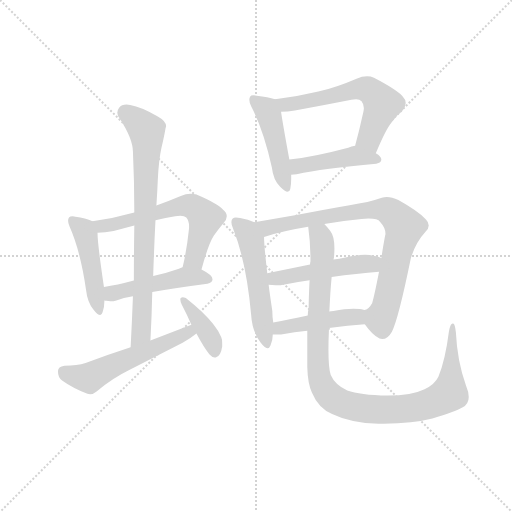
t = 0.00 s
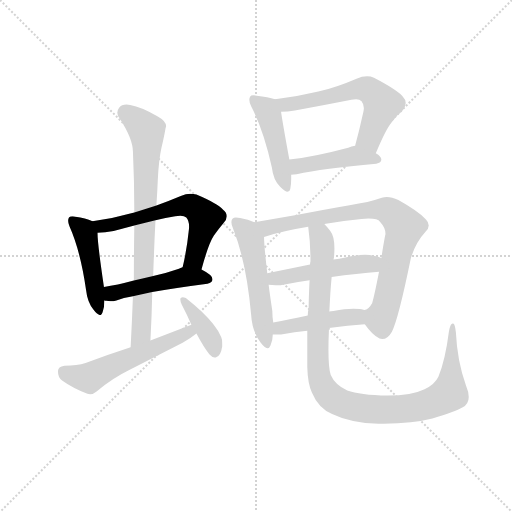
t = 2.04 s
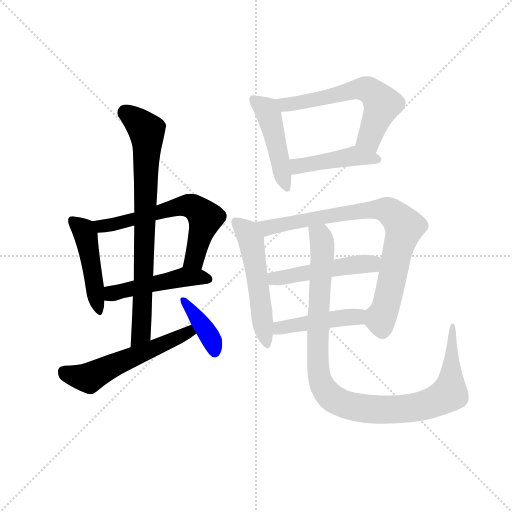
t = 4.07 s
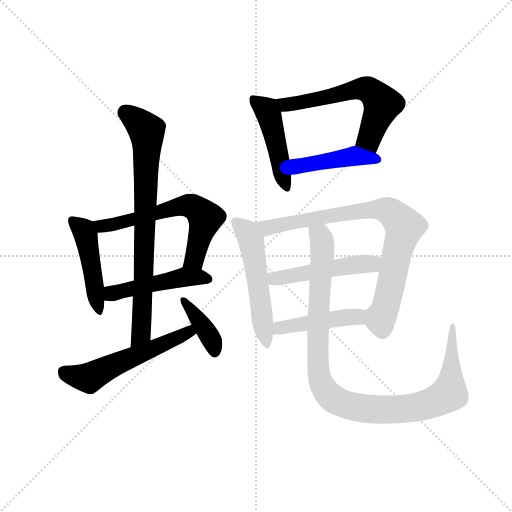
t = 6.11 s
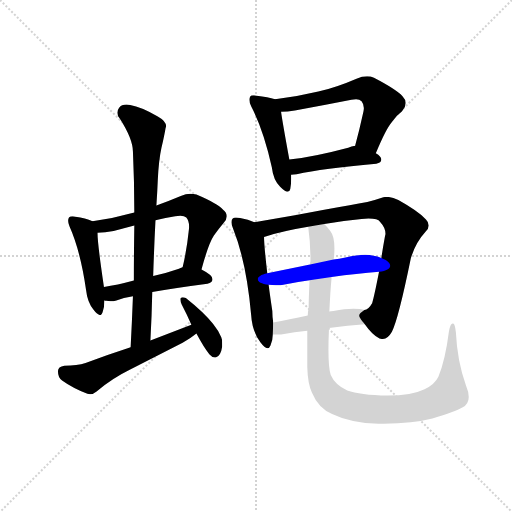
t = 8.14 s
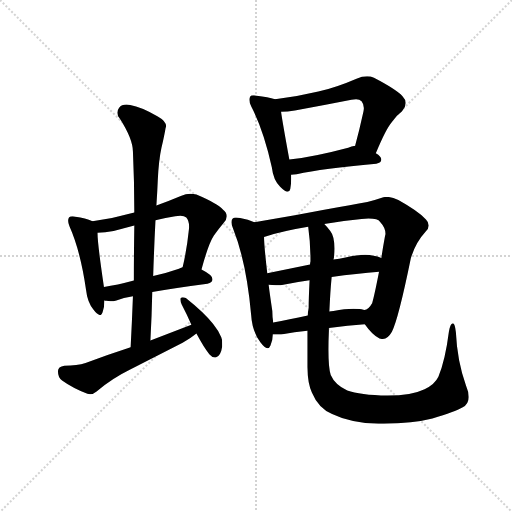
t = 10.18 s

The animated SVG that drew these frames (rendered in a browser with its animation timeline set to each time). Animation: 14 CSS @keyframes rules; one cycle of 10.18 s.

<svg version="1.1" viewBox="0 0 1024 1024" xmlns="http://www.w3.org/2000/svg">
  <g stroke="lightgray" stroke-dasharray="1,1" stroke-width="1" transform="scale(4, 4)">
    <line x1="0" y1="0" x2="256" y2="256"></line>
    <line x1="256" y1="0" x2="0" y2="256"></line>
    <line x1="128" y1="0" x2="128" y2="256"></line>
    <line x1="0" y1="128" x2="256" y2="128"></line>
  </g>
  <g transform="scale(0.92, -0.92) translate(60, -850)">
    <style type="text/css">
      
        @keyframes keyframes0 {
          from {
            stroke: blue;
            stroke-dashoffset: 470;
            stroke-width: 128;
          }
          60% {
            animation-timing-function: step-end;
            stroke: blue;
            stroke-dashoffset: 0;
            stroke-width: 128;
          }
          to {
            stroke: black;
            stroke-width: 1024;
          }
        }
        #make-me-a-hanzi-animation-0 {
          animation: keyframes0 0.6324869791666666s both;
          animation-delay: 0s;
          animation-timing-function: linear;
        }
      
        @keyframes keyframes1 {
          from {
            stroke: blue;
            stroke-dashoffset: 624;
            stroke-width: 128;
          }
          67% {
            animation-timing-function: step-end;
            stroke: blue;
            stroke-dashoffset: 0;
            stroke-width: 128;
          }
          to {
            stroke: black;
            stroke-width: 1024;
          }
        }
        #make-me-a-hanzi-animation-1 {
          animation: keyframes1 0.7578125s both;
          animation-delay: 0.6324869791666666s;
          animation-timing-function: linear;
        }
      
        @keyframes keyframes2 {
          from {
            stroke: blue;
            stroke-dashoffset: 483;
            stroke-width: 128;
          }
          61% {
            animation-timing-function: step-end;
            stroke: blue;
            stroke-dashoffset: 0;
            stroke-width: 128;
          }
          to {
            stroke: black;
            stroke-width: 1024;
          }
        }
        #make-me-a-hanzi-animation-2 {
          animation: keyframes2 0.64306640625s both;
          animation-delay: 1.3902994791666665s;
          animation-timing-function: linear;
        }
      
        @keyframes keyframes3 {
          from {
            stroke: blue;
            stroke-dashoffset: 786;
            stroke-width: 128;
          }
          72% {
            animation-timing-function: step-end;
            stroke: blue;
            stroke-dashoffset: 0;
            stroke-width: 128;
          }
          to {
            stroke: black;
            stroke-width: 1024;
          }
        }
        #make-me-a-hanzi-animation-3 {
          animation: keyframes3 0.8896484375s both;
          animation-delay: 2.0333658854166665s;
          animation-timing-function: linear;
        }
      
        @keyframes keyframes4 {
          from {
            stroke: blue;
            stroke-dashoffset: 560;
            stroke-width: 128;
          }
          65% {
            animation-timing-function: step-end;
            stroke: blue;
            stroke-dashoffset: 0;
            stroke-width: 128;
          }
          to {
            stroke: black;
            stroke-width: 1024;
          }
        }
        #make-me-a-hanzi-animation-4 {
          animation: keyframes4 0.7057291666666666s both;
          animation-delay: 2.9230143229166665s;
          animation-timing-function: linear;
        }
      
        @keyframes keyframes5 {
          from {
            stroke: blue;
            stroke-dashoffset: 393;
            stroke-width: 128;
          }
          56% {
            animation-timing-function: step-end;
            stroke: blue;
            stroke-dashoffset: 0;
            stroke-width: 128;
          }
          to {
            stroke: black;
            stroke-width: 1024;
          }
        }
        #make-me-a-hanzi-animation-5 {
          animation: keyframes5 0.56982421875s both;
          animation-delay: 3.628743489583333s;
          animation-timing-function: linear;
        }
      
        @keyframes keyframes6 {
          from {
            stroke: blue;
            stroke-dashoffset: 469;
            stroke-width: 128;
          }
          60% {
            animation-timing-function: step-end;
            stroke: blue;
            stroke-dashoffset: 0;
            stroke-width: 128;
          }
          to {
            stroke: black;
            stroke-width: 1024;
          }
        }
        #make-me-a-hanzi-animation-6 {
          animation: keyframes6 0.6316731770833334s both;
          animation-delay: 4.198567708333333s;
          animation-timing-function: linear;
        }
      
        @keyframes keyframes7 {
          from {
            stroke: blue;
            stroke-dashoffset: 601;
            stroke-width: 128;
          }
          66% {
            animation-timing-function: step-end;
            stroke: blue;
            stroke-dashoffset: 0;
            stroke-width: 128;
          }
          to {
            stroke: black;
            stroke-width: 1024;
          }
        }
        #make-me-a-hanzi-animation-7 {
          animation: keyframes7 0.7390950520833334s both;
          animation-delay: 4.830240885416666s;
          animation-timing-function: linear;
        }
      
        @keyframes keyframes8 {
          from {
            stroke: blue;
            stroke-dashoffset: 447;
            stroke-width: 128;
          }
          59% {
            animation-timing-function: step-end;
            stroke: blue;
            stroke-dashoffset: 0;
            stroke-width: 128;
          }
          to {
            stroke: black;
            stroke-width: 1024;
          }
        }
        #make-me-a-hanzi-animation-8 {
          animation: keyframes8 0.61376953125s both;
          animation-delay: 5.569335937499999s;
          animation-timing-function: linear;
        }
      
        @keyframes keyframes9 {
          from {
            stroke: blue;
            stroke-dashoffset: 540;
            stroke-width: 128;
          }
          64% {
            animation-timing-function: step-end;
            stroke: blue;
            stroke-dashoffset: 0;
            stroke-width: 128;
          }
          to {
            stroke: black;
            stroke-width: 1024;
          }
        }
        #make-me-a-hanzi-animation-9 {
          animation: keyframes9 0.689453125s both;
          animation-delay: 6.183105468749999s;
          animation-timing-function: linear;
        }
      
        @keyframes keyframes10 {
          from {
            stroke: blue;
            stroke-dashoffset: 829;
            stroke-width: 128;
          }
          73% {
            animation-timing-function: step-end;
            stroke: blue;
            stroke-dashoffset: 0;
            stroke-width: 128;
          }
          to {
            stroke: black;
            stroke-width: 1024;
          }
        }
        #make-me-a-hanzi-animation-10 {
          animation: keyframes10 0.9246419270833334s both;
          animation-delay: 6.872558593749999s;
          animation-timing-function: linear;
        }
      
        @keyframes keyframes11 {
          from {
            stroke: blue;
            stroke-dashoffset: 495;
            stroke-width: 128;
          }
          62% {
            animation-timing-function: step-end;
            stroke: blue;
            stroke-dashoffset: 0;
            stroke-width: 128;
          }
          to {
            stroke: black;
            stroke-width: 1024;
          }
        }
        #make-me-a-hanzi-animation-11 {
          animation: keyframes11 0.65283203125s both;
          animation-delay: 7.797200520833332s;
          animation-timing-function: linear;
        }
      
        @keyframes keyframes12 {
          from {
            stroke: blue;
            stroke-dashoffset: 450;
            stroke-width: 128;
          }
          59% {
            animation-timing-function: step-end;
            stroke: blue;
            stroke-dashoffset: 0;
            stroke-width: 128;
          }
          to {
            stroke: black;
            stroke-width: 1024;
          }
        }
        #make-me-a-hanzi-animation-12 {
          animation: keyframes12 0.6162109375s both;
          animation-delay: 8.450032552083332s;
          animation-timing-function: linear;
        }
      
        @keyframes keyframes13 {
          from {
            stroke: blue;
            stroke-dashoffset: 1055;
            stroke-width: 128;
          }
          77% {
            animation-timing-function: step-end;
            stroke: blue;
            stroke-dashoffset: 0;
            stroke-width: 128;
          }
          to {
            stroke: black;
            stroke-width: 1024;
          }
        }
        #make-me-a-hanzi-animation-13 {
          animation: keyframes13 1.1085611979166667s both;
          animation-delay: 9.066243489583332s;
          animation-timing-function: linear;
        }
      
    </style>
    
      <path d="M 141 369 Q 126 376 104 379 Q 100 380 98 380 Q 92 380 90 377 Q 88 374 88 370 Q 88 365 91 358 Q 115 304 127 220 Q 130 193 143 177 Q 152 165 158 165 Q 161 165 163 171 Q 167 182 167 197 L 166 226 Q 152 320 152 344 C 151 365 151 365 141 369 Z" fill="lightgray"></path>
    
      <path d="M 232 388 Q 186 375 141 369 C 111 365 122 342 152 344 Q 168 345 187 348 L 232 360 L 278 371 Q 300 377 321 380 Q 327 381 332 381 Q 341 381 345 377 Q 351 370 351 358 L 351 354 Q 346 306 337 269 C 330 240 370 235 378 264 Q 393 320 405 338 Q 416 353 426 365 Q 433 373 433 380 Q 433 388 425 394 Q 412 408 367 427 Q 361 429 354 429 Q 344 429 333 424 Q 304 412 280 403 L 232 388 Z" fill="lightgray"></path>
    
      <path d="M 167 197 Q 168 196 171 196 Q 176 195 180 195 Q 187 195 193 197 Q 208 203 229 206 L 271 215 Q 322 224 391 233 Q 402 236 402 243 Q 402 252 378 264 C 355 276 355 276 337 269 Q 332 267 329 266 Q 300 256 273 250 L 231 240 Q 194 230 166 226 C 136 221 138 203 167 197 Z" fill="lightgray"></path>
    
      <path d="M 229 206 Q 227 152 224 95 C 222 65 265 80 267 110 Q 270 164 271 215 L 273 250 Q 275 313 278 371 L 280 403 Q 282 433 283 458 Q 285 502 291 529 Q 297 554 300 572 Q 301 574 301 576 Q 301 587 283 597 Q 247 618 223 622 Q 219 623 215 623 Q 204 623 199 616 Q 195 611 195 605 Q 195 599 200 593 Q 229 548 229 520 Q 232 455 232 388 L 232 360 Q 231 301 231 240 L 229 206 Z" fill="lightgray"></path>
    
      <path d="M 224 95 Q 175 79 126 61 Q 108 55 80 55 Q 66 53 66 43 Q 66 29 75 23 Q 97 7 130 -6 Q 133 -7 136 -7 Q 143 -7 150 -1 Q 185 28 222 46 L 337 105 Q 355 115 367 125 C 391 143 384 155 356 144 L 267 110 L 224 95 Z" fill="lightgray"></path>
    
      <path d="M 367 125 Q 383 95 395 80 Q 401 73 407 73 L 409 73 Q 420 76 423 97 L 423 104 Q 423 113 421 117 Q 415 131 403 146 Q 383 171 344 202 Q 340 204 337 204 Q 335 204 333 202 Q 332 201 332 199 Q 332 195 335 188 Q 347 165 356 144 L 367 125 Z" fill="lightgray"></path>
    
      <path d="M 531 486 Q 534 459 549 444 Q 560 433 565 433 Q 570 433 571 439 Q 573 449 573 461 L 573 470 L 569 503 Q 554 585 551 607 C 547 631 547 631 538 634 Q 523 639 498 642 Q 494 643 491 643 Q 485 643 484 640 Q 482 637 482 633 Q 482 627 486 619 Q 513 567 531 486 Z" fill="lightgray"></path>
    
      <path d="M 757 517 Q 779 570 792 585 Q 802 599 814 608 Q 822 617 822 626 Q 822 634 815 641 Q 801 656 753 681 Q 746 684 738 684 Q 727 684 715 679 Q 671 660 632 651 Q 586 640 538 634 C 508 630 521 606 551 607 Q 565 607 581 610 Q 644 621 704 633 Q 709 634 714 634 Q 722 634 726 630 Q 731 624 731 615 Q 731 611 730 607 Q 721 566 712 533 C 704 504 745 489 757 517 Z" fill="lightgray"></path>
    
      <path d="M 573 470 Q 579 471 585 471 Q 641 484 758 494 Q 769 496 769 503 Q 769 510 757 517 L 712 533 Q 704 532 697 529 Q 626 510 569 503 C 539 499 543 466 573 470 Z" fill="lightgray"></path>
    
      <path d="M 486 165 Q 488 130 506 106 Q 516 93 521 93 Q 526 93 528 99 Q 533 110 533 123 L 534 149 Q 532 162 532 174 Q 527 207 524 231 L 521 256 Q 514 317 514 335 C 513 359 513 359 493 367 Q 480 373 462 376 Q 456 377 453 377 Q 448 377 446 375 Q 443 372 443 367 Q 443 361 447 352 Q 476 279 486 165 Z" fill="lightgray"></path>
    
      <path d="M 733 145 Q 750 121 765 114 Q 768 113 771 113 Q 783 113 792 129 Q 806 156 833 288 Q 843 322 865 346 Q 872 353 872 360 Q 872 367 866 373 Q 849 391 806 415 Q 792 422 781 422 Q 775 422 770 420 Q 742 410 700 404 Q 647 395 581 382 L 493 367 C 463 362 485 326 514 335 Q 555 348 610 357 L 645 363 Q 683 370 726 374 Q 735 375 741 375 Q 762 375 766 368 Q 778 355 778 342 Q 778 340 777 337 Q 772 310 769 289 L 764 259 Q 753 203 749 191 Q 741 177 732 176 C 717 165 717 165 733 145 Z" fill="lightgray"></path>
    
      <path d="M 661 248 Q 716 255 764 259 C 794 262 797 278 769 289 Q 761 293 752 294 Q 744 296 734 296 Q 716 296 691 290 Q 677 287 665 286 L 614 275 L 521 256 C 492 250 494 234 524 231 Q 531 230 540 230 L 550 230 Q 583 237 613 241 L 661 248 Z" fill="lightgray"></path>
    
      <path d="M 533 123 L 551 123 Q 581 128 608 131 L 655 137 Q 697 142 733 145 C 763 148 761 169 732 176 Q 725 178 722 178 Q 716 179 708 179 Q 690 179 665 174 Q 659 173 656 173 L 609 164 Q 568 155 534 149 C 504 144 503 123 533 123 Z" fill="lightgray"></path>
    
      <path d="M 608 131 L 608 52 Q 609 15 618 -3 Q 632 -37 662 -50 Q 703 -70 763 -71 L 774 -71 Q 838 -71 880 -60 Q 930 -45 945 -36 Q 959 -29 959 -13 Q 959 -2 953 12 Q 934 64 931 128 Q 929 147 925 147 L 924 147 Q 919 147 916 130 Q 908 67 893 31 Q 885 14 863 4 Q 834 -10 783 -10 Q 722 -9 695 1 Q 668 14 659 35 Q 654 49 654 90 Q 654 108 655 131 L 655 137 L 656 173 Q 658 217 661 248 L 665 286 L 666 290 Q 667 301 667 310 Q 667 337 658 348 Q 651 357 645 363 C 626 386 607 387 610 357 Q 615 322 615 282 Q 614 278 614 275 L 613 241 Q 611 201 611 180 Q 609 171 609 164 L 608 131 Z" fill="lightgray"></path>
    
    
      <clipPath id="make-me-a-hanzi-clip-0">
        <path d="M 141 369 Q 126 376 104 379 Q 100 380 98 380 Q 92 380 90 377 Q 88 374 88 370 Q 88 365 91 358 Q 115 304 127 220 Q 130 193 143 177 Q 152 165 158 165 Q 161 165 163 171 Q 167 182 167 197 L 166 226 Q 152 320 152 344 C 151 365 151 365 141 369 Z"></path>
      </clipPath>
      <path clip-path="url(#make-me-a-hanzi-clip-0)" d="M 97 371 L 126 340 L 157 171" fill="none" id="make-me-a-hanzi-animation-0" stroke-dasharray="342 684" stroke-linecap="round"></path>
    
      <clipPath id="make-me-a-hanzi-clip-1">
        <path d="M 232 388 Q 186 375 141 369 C 111 365 122 342 152 344 Q 168 345 187 348 L 232 360 L 278 371 Q 300 377 321 380 Q 327 381 332 381 Q 341 381 345 377 Q 351 370 351 358 L 351 354 Q 346 306 337 269 C 330 240 370 235 378 264 Q 393 320 405 338 Q 416 353 426 365 Q 433 373 433 380 Q 433 388 425 394 Q 412 408 367 427 Q 361 429 354 429 Q 344 429 333 424 Q 304 412 280 403 L 232 388 Z"></path>
      </clipPath>
      <path clip-path="url(#make-me-a-hanzi-clip-1)" d="M 149 365 L 160 358 L 191 362 L 319 399 L 356 402 L 386 375 L 363 287 L 345 274" fill="none" id="make-me-a-hanzi-animation-1" stroke-dasharray="496 992" stroke-linecap="round"></path>
    
      <clipPath id="make-me-a-hanzi-clip-2">
        <path d="M 167 197 Q 168 196 171 196 Q 176 195 180 195 Q 187 195 193 197 Q 208 203 229 206 L 271 215 Q 322 224 391 233 Q 402 236 402 243 Q 402 252 378 264 C 355 276 355 276 337 269 Q 332 267 329 266 Q 300 256 273 250 L 231 240 Q 194 230 166 226 C 136 221 138 203 167 197 Z"></path>
      </clipPath>
      <path clip-path="url(#make-me-a-hanzi-clip-2)" d="M 171 204 L 200 217 L 340 248 L 392 243" fill="none" id="make-me-a-hanzi-animation-2" stroke-dasharray="355 710" stroke-linecap="round"></path>
    
      <clipPath id="make-me-a-hanzi-clip-3">
        <path d="M 229 206 Q 227 152 224 95 C 222 65 265 80 267 110 Q 270 164 271 215 L 273 250 Q 275 313 278 371 L 280 403 Q 282 433 283 458 Q 285 502 291 529 Q 297 554 300 572 Q 301 574 301 576 Q 301 587 283 597 Q 247 618 223 622 Q 219 623 215 623 Q 204 623 199 616 Q 195 611 195 605 Q 195 599 200 593 Q 229 548 229 520 Q 232 455 232 388 L 232 360 Q 231 301 231 240 L 229 206 Z"></path>
      </clipPath>
      <path clip-path="url(#make-me-a-hanzi-clip-3)" d="M 212 605 L 248 578 L 260 560 L 247 125 L 229 103" fill="none" id="make-me-a-hanzi-animation-3" stroke-dasharray="658 1316" stroke-linecap="round"></path>
    
      <clipPath id="make-me-a-hanzi-clip-4">
        <path d="M 224 95 Q 175 79 126 61 Q 108 55 80 55 Q 66 53 66 43 Q 66 29 75 23 Q 97 7 130 -6 Q 133 -7 136 -7 Q 143 -7 150 -1 Q 185 28 222 46 L 337 105 Q 355 115 367 125 C 391 143 384 155 356 144 L 267 110 L 224 95 Z"></path>
      </clipPath>
      <path clip-path="url(#make-me-a-hanzi-clip-4)" d="M 79 42 L 133 28 L 210 67 L 350 128 L 359 127" fill="none" id="make-me-a-hanzi-animation-4" stroke-dasharray="432 864" stroke-linecap="round"></path>
    
      <clipPath id="make-me-a-hanzi-clip-5">
        <path d="M 367 125 Q 383 95 395 80 Q 401 73 407 73 L 409 73 Q 420 76 423 97 L 423 104 Q 423 113 421 117 Q 415 131 403 146 Q 383 171 344 202 Q 340 204 337 204 Q 335 204 333 202 Q 332 201 332 199 Q 332 195 335 188 Q 347 165 356 144 L 367 125 Z"></path>
      </clipPath>
      <path clip-path="url(#make-me-a-hanzi-clip-5)" d="M 337 199 L 395 120 L 408 83" fill="none" id="make-me-a-hanzi-animation-5" stroke-dasharray="265 530" stroke-linecap="round"></path>
    
      <clipPath id="make-me-a-hanzi-clip-6">
        <path d="M 531 486 Q 534 459 549 444 Q 560 433 565 433 Q 570 433 571 439 Q 573 449 573 461 L 573 470 L 569 503 Q 554 585 551 607 C 547 631 547 631 538 634 Q 523 639 498 642 Q 494 643 491 643 Q 485 643 484 640 Q 482 637 482 633 Q 482 627 486 619 Q 513 567 531 486 Z"></path>
      </clipPath>
      <path clip-path="url(#make-me-a-hanzi-clip-6)" d="M 491 634 L 524 602 L 564 440" fill="none" id="make-me-a-hanzi-animation-6" stroke-dasharray="341 682" stroke-linecap="round"></path>
    
      <clipPath id="make-me-a-hanzi-clip-7">
        <path d="M 757 517 Q 779 570 792 585 Q 802 599 814 608 Q 822 617 822 626 Q 822 634 815 641 Q 801 656 753 681 Q 746 684 738 684 Q 727 684 715 679 Q 671 660 632 651 Q 586 640 538 634 C 508 630 521 606 551 607 Q 565 607 581 610 Q 644 621 704 633 Q 709 634 714 634 Q 722 634 726 630 Q 731 624 731 615 Q 731 611 730 607 Q 721 566 712 533 C 704 504 745 489 757 517 Z"></path>
      </clipPath>
      <path clip-path="url(#make-me-a-hanzi-clip-7)" d="M 547 630 L 560 622 L 571 623 L 716 656 L 748 651 L 771 624 L 769 615 L 746 556 L 722 538" fill="none" id="make-me-a-hanzi-animation-7" stroke-dasharray="473 946" stroke-linecap="round"></path>
    
      <clipPath id="make-me-a-hanzi-clip-8">
        <path d="M 573 470 Q 579 471 585 471 Q 641 484 758 494 Q 769 496 769 503 Q 769 510 757 517 L 712 533 Q 704 532 697 529 Q 626 510 569 503 C 539 499 543 466 573 470 Z"></path>
      </clipPath>
      <path clip-path="url(#make-me-a-hanzi-clip-8)" d="M 576 498 L 587 488 L 710 511 L 760 503" fill="none" id="make-me-a-hanzi-animation-8" stroke-dasharray="319 638" stroke-linecap="round"></path>
    
      <clipPath id="make-me-a-hanzi-clip-9">
        <path d="M 486 165 Q 488 130 506 106 Q 516 93 521 93 Q 526 93 528 99 Q 533 110 533 123 L 534 149 Q 532 162 532 174 Q 527 207 524 231 L 521 256 Q 514 317 514 335 C 513 359 513 359 493 367 Q 480 373 462 376 Q 456 377 453 377 Q 448 377 446 375 Q 443 372 443 367 Q 443 361 447 352 Q 476 279 486 165 Z"></path>
      </clipPath>
      <path clip-path="url(#make-me-a-hanzi-clip-9)" d="M 452 368 L 476 346 L 486 327 L 521 100" fill="none" id="make-me-a-hanzi-animation-9" stroke-dasharray="412 824" stroke-linecap="round"></path>
    
      <clipPath id="make-me-a-hanzi-clip-10">
        <path d="M 733 145 Q 750 121 765 114 Q 768 113 771 113 Q 783 113 792 129 Q 806 156 833 288 Q 843 322 865 346 Q 872 353 872 360 Q 872 367 866 373 Q 849 391 806 415 Q 792 422 781 422 Q 775 422 770 420 Q 742 410 700 404 Q 647 395 581 382 L 493 367 C 463 362 485 326 514 335 Q 555 348 610 357 L 645 363 Q 683 370 726 374 Q 735 375 741 375 Q 762 375 766 368 Q 778 355 778 342 Q 778 340 777 337 Q 772 310 769 289 L 764 259 Q 753 203 749 191 Q 741 177 732 176 C 717 165 717 165 733 145 Z"></path>
      </clipPath>
      <path clip-path="url(#make-me-a-hanzi-clip-10)" d="M 501 365 L 521 355 L 711 390 L 772 395 L 788 390 L 810 370 L 818 354 L 777 177 L 767 158 L 741 169" fill="none" id="make-me-a-hanzi-animation-10" stroke-dasharray="701 1402" stroke-linecap="round"></path>
    
      <clipPath id="make-me-a-hanzi-clip-11">
        <path d="M 661 248 Q 716 255 764 259 C 794 262 797 278 769 289 Q 761 293 752 294 Q 744 296 734 296 Q 716 296 691 290 Q 677 287 665 286 L 614 275 L 521 256 C 492 250 494 234 524 231 Q 531 230 540 230 L 550 230 Q 583 237 613 241 L 661 248 Z"></path>
      </clipPath>
      <path clip-path="url(#make-me-a-hanzi-clip-11)" d="M 528 238 L 578 253 L 744 276 L 762 283" fill="none" id="make-me-a-hanzi-animation-11" stroke-dasharray="367 734" stroke-linecap="round"></path>
    
      <clipPath id="make-me-a-hanzi-clip-12">
        <path d="M 533 123 L 551 123 Q 581 128 608 131 L 655 137 Q 697 142 733 145 C 763 148 761 169 732 176 Q 725 178 722 178 Q 716 179 708 179 Q 690 179 665 174 Q 659 173 656 173 L 609 164 Q 568 155 534 149 C 504 144 503 123 533 123 Z"></path>
      </clipPath>
      <path clip-path="url(#make-me-a-hanzi-clip-12)" d="M 538 129 L 604 148 L 690 160 L 714 162 L 725 152" fill="none" id="make-me-a-hanzi-animation-12" stroke-dasharray="322 644" stroke-linecap="round"></path>
    
      <clipPath id="make-me-a-hanzi-clip-13">
        <path d="M 608 131 L 608 52 Q 609 15 618 -3 Q 632 -37 662 -50 Q 703 -70 763 -71 L 774 -71 Q 838 -71 880 -60 Q 930 -45 945 -36 Q 959 -29 959 -13 Q 959 -2 953 12 Q 934 64 931 128 Q 929 147 925 147 L 924 147 Q 919 147 916 130 Q 908 67 893 31 Q 885 14 863 4 Q 834 -10 783 -10 Q 722 -9 695 1 Q 668 14 659 35 Q 654 49 654 90 Q 654 108 655 131 L 655 137 L 656 173 Q 658 217 661 248 L 665 286 L 666 290 Q 667 301 667 310 Q 667 337 658 348 Q 651 357 645 363 C 626 386 607 387 610 357 Q 615 322 615 282 Q 614 278 614 275 L 613 241 Q 611 201 611 180 Q 609 171 609 164 L 608 131 Z"></path>
      </clipPath>
      <path clip-path="url(#make-me-a-hanzi-clip-13)" d="M 617 351 L 636 337 L 641 317 L 632 45 L 641 12 L 664 -16 L 714 -36 L 783 -41 L 843 -36 L 895 -19 L 917 -5 L 925 143" fill="none" id="make-me-a-hanzi-animation-13" stroke-dasharray="927 1854" stroke-linecap="round"></path>
    
  </g>
</svg>
